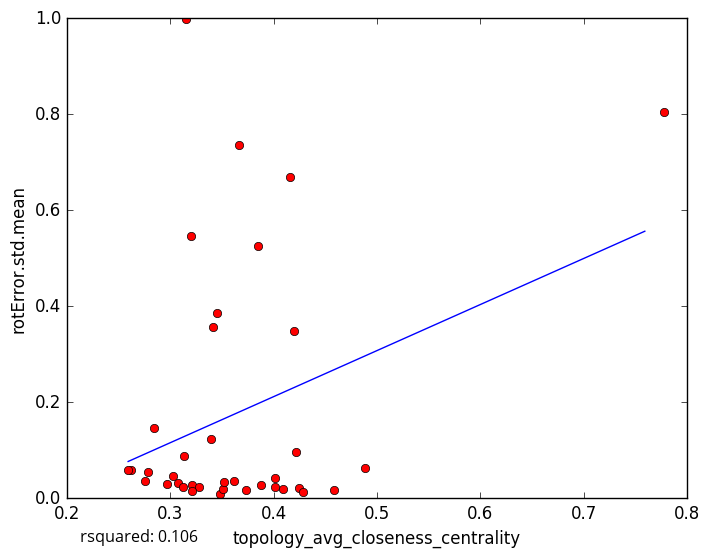

Values plotted in this chart, from the file beside it:
topology_avg_closeness_centrality, rotError.std.mean
0.321, 0.02798
0.3071, 0.03204
0.3736, 0.01784
0.4089, 0.01999
0.4246, 0.0216
0.3614, 0.03689
0.2755, 0.036
0.4586, 0.01772
0.3848, 0.5247
0.3456, 0.3857
0.313, 0.08834
0.297, 0.02983
0.3277, 0.02242
0.321, 0.01481
0.3486, 0.008167
0.4281, 0.01243
0.4017, 0.04137
0.3124, 0.02285
0.3879, 0.02822
0.3398, 0.1227
0.3509, 0.02027
0.4013, 0.02307
0.2785, 0.05562
0.7778, 0.805
0.3662, 0.7367
0.42, 0.3487
0.4881, 0.06363
0.422, 0.09598
0.3412, 0.3575
0.3024, 0.04727
0.3151, 0.9976
0.2617, 0.05867
0.3205, 0.5463
0.4155, 0.6686
0.2845, 0.1473
0.2593, 0.05919
0.3522, 0.0334
5-Fold RMSE:, 0.1778, 0.2618, 0.2808, 0.3462, 0.3462
Average 5-Fold RMSE:, 0.2828
5-Fold rsquared:, 0.07208, -69.43, -0.0323, -0.7311, -0.7311
Average 5-Fold rsquared:, -14.05
